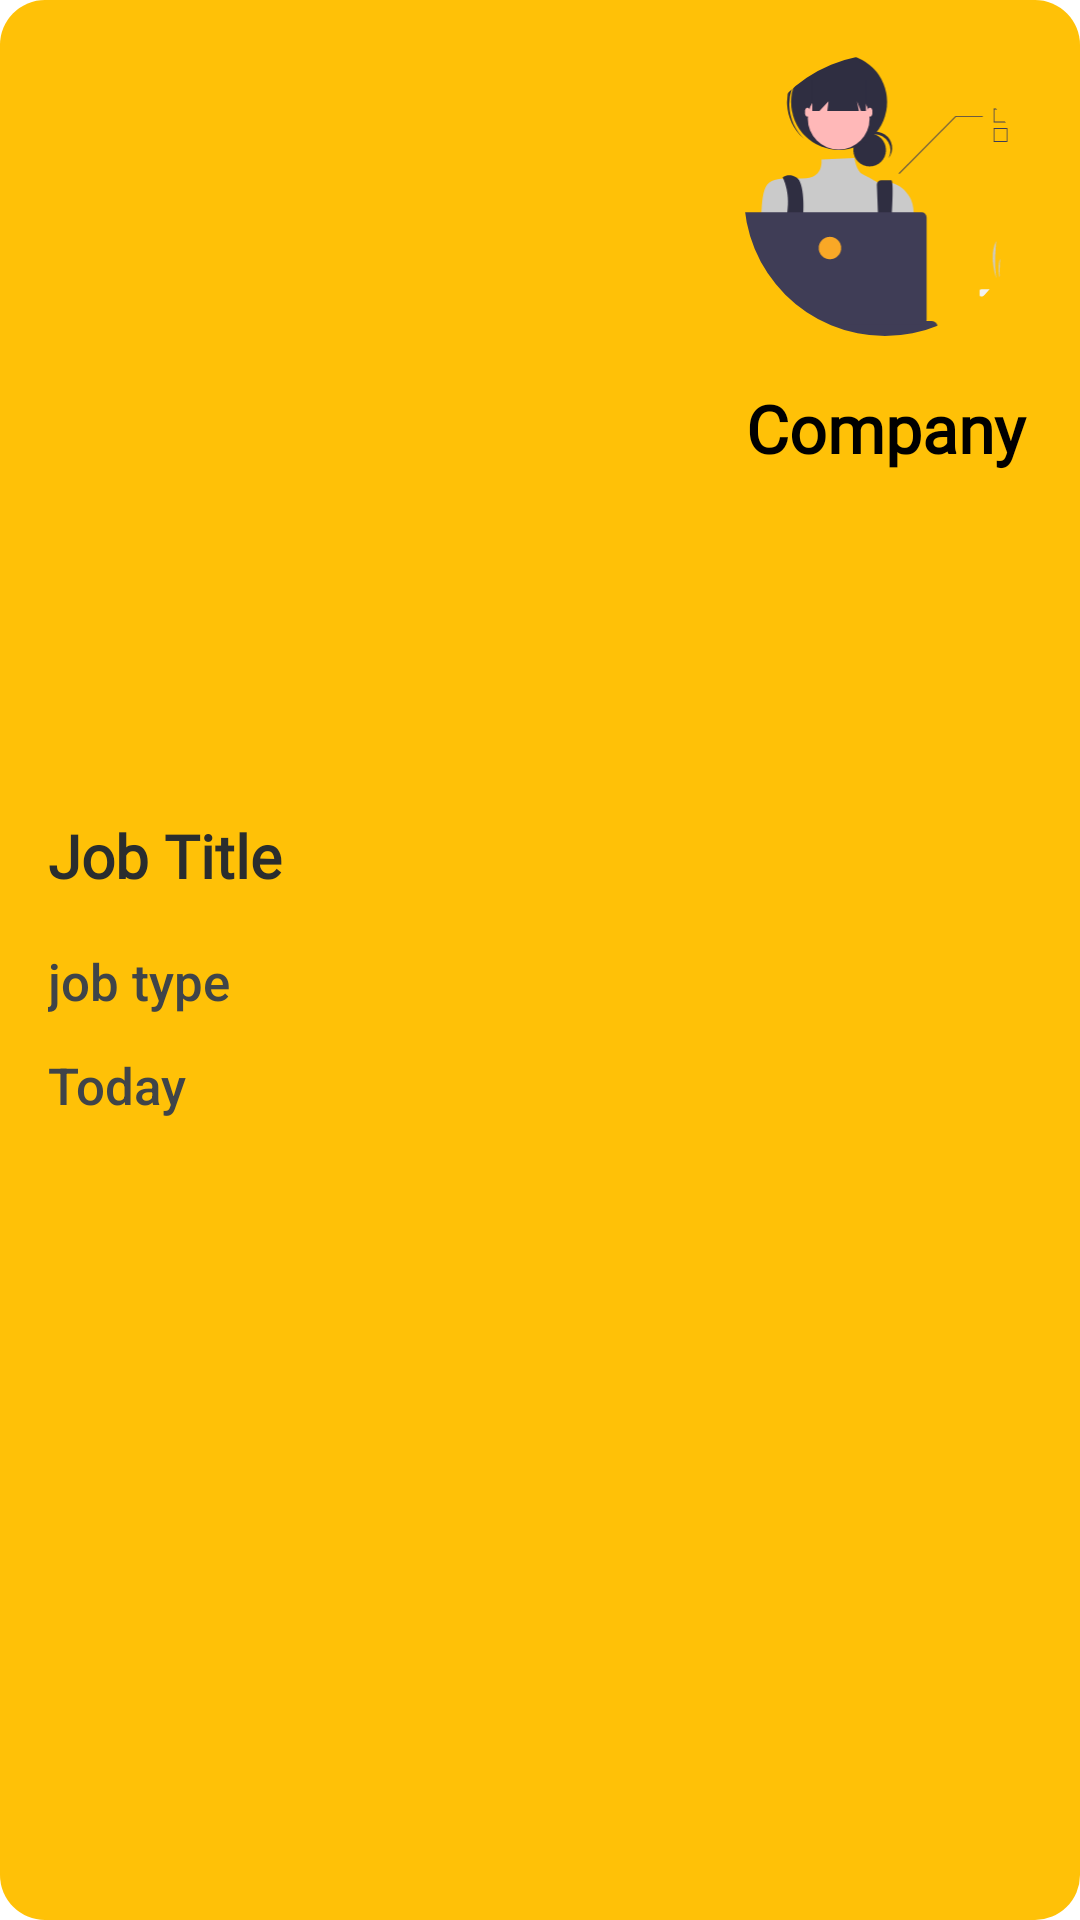

Reconstruct the res/layout file that produces this screen, plus the resources it refers to.
<!-- AndroidManifest.xml: application theme Theme.RemotelyJobs -->
<!-- res/layout/job_item_list.xml -->
<?xml version="1.0" encoding="utf-8"?>
<androidx.constraintlayout.widget.ConstraintLayout xmlns:android="http://schemas.android.com/apk/res/android"
    xmlns:app="http://schemas.android.com/apk/res-auto"
    android:layout_width="match_parent"
    android:layout_height="180dp"
    android:background="@drawable/recyclerview_item_shae"
    android:layout_margin="8dp">

        <LinearLayout
            android:layout_width="0dp"
            android:layout_height="match_parent"
            app:layout_constraintStart_toStartOf="parent"
            android:layout_marginStart="10dp"
            android:gravity="center_vertical"
            app:layout_constraintEnd_toStartOf="@id/logoLayout"
            android:orientation="vertical">

            <TextView
                android:id="@+id/tv_job_title"
                android:layout_width="match_parent"
                android:layout_height="wrap_content"
                android:layout_marginTop="5dp"
                android:text="@string/job_title"
                android:textColor="@color/primaryDark"
                android:textSize="20sp"
                android:fontFamily="@font/roboto_regular"
                android:padding="6dp"
                android:maxLength="30"
                android:textStyle="bold"
                />


            <TextView
                android:id="@+id/tv_job_type"
                android:layout_width="match_parent"
                android:layout_height="wrap_content"
                android:layout_marginTop="5dp"
                android:drawablePadding="4dp"
                android:text="@string/job_type"
                android:textSize="17sp"
                android:padding="6dp"
                android:textColor="@color/lightDark"
                android:fontFamily="sans-serif-medium"
                android:gravity="center_vertical"
                app:drawableTint="@color/primaryDark"
                app:drawableStartCompat="@drawable/ic_baseline_access_time_24" />

            <com.google.android.material.textview.MaterialTextView
                android:id="@+id/tv_date"
                android:layout_width="match_parent"
                android:layout_height="wrap_content"
                android:drawablePadding="4dp"
                android:text="@string/today"
                android:textSize="17sp"
                android:padding="6dp"
                android:textColor="@color/lightDark"
                android:fontFamily="sans-serif-medium"
                android:gravity="center_vertical"
                app:drawableStartCompat="@drawable/ic_baseline_calendar_today_24"
                app:drawableTint="@color/primaryDark" />

        </LinearLayout>

    <ImageButton
        android:id="@+id/ibDelete"
        android:layout_width="45dp"
        android:layout_height="45dp"
        android:layout_marginEnd="5dp"
        android:background="@drawable/circlar_shap"
        android:contentDescription="@string/todo"
        android:padding="8dp"
        android:scaleType="centerCrop"
        android:src="@drawable/ic_baseline_delete_24"
        android:visibility="gone"
        android:layout_marginBottom="8dp"
        app:layout_constraintEnd_toEndOf="parent"
        app:layout_constraintStart_toStartOf="parent"
        app:layout_constraintBottom_toBottomOf="parent"
        app:tint="@color/white" />

    <LinearLayout
        android:id="@+id/logoLayout"
        android:layout_width="wrap_content"
        android:layout_height="match_parent"
        app:layout_constraintEnd_toEndOf="parent"
        android:layout_margin="10dp"
        android:orientation="vertical">

        <com.google.android.material.imageview.ShapeableImageView
            android:id="@+id/ivCompanyLogo"
            android:layout_width="110dp"
            android:layout_height="110dp"
            android:layout_gravity="center"
            android:contentDescription="@string/todo"
            android:scaleType="centerCrop"
            android:src="@drawable/ic_remotely_jobs_logo"
            android:padding="8dp"
            app:shapeAppearanceOverlay="@style/RoundedShape"
            app:layout_constraintStart_toStartOf="parent"
            app:layout_constraintTop_toTopOf="parent" />

        <TextView
            android:id="@+id/tv_company_name"
            android:layout_width="match_parent"
            android:layout_height="wrap_content"
            android:gravity="center"
            android:layout_marginTop="8dp"
            android:fontFamily="@font/roboto_regular"
            android:text="@string/company_name"
            android:textColor="@color/black"
            android:textStyle="bold"
            android:textSize="22sp" />


    </LinearLayout>
</androidx.constraintlayout.widget.ConstraintLayout>
<!-- resources referenced by this layout -->
<resources>
  <color name="black">#FF000000</color>
  <color name="lightDark">#3F4449</color>
  <color name="primaryDark">#2A2D2E</color>
  <color name="white">#FFFFFFFF</color>
  <!-- drawable circlar_shap (drawable) -->
  <?xml version="1.0" encoding="utf-8"?>
  <shape xmlns:android="http://schemas.android.com/apk/res/android"
      android:shape="oval">
      <solid android:color="@color/Orange"/>
  
  
  </shape>
  <!-- drawable ic_remotely_jobs_logo: vector/xml drawable (drawable, 6808 chars, omitted) -->
  <!-- drawable recyclerview_item_shae (drawable) -->
  <?xml version="1.0" encoding="utf-8"?>
  <shape xmlns:android="http://schemas.android.com/apk/res/android"
      android:shape="rectangle">
  
      <solid android:color="@color/lightOrange"/>
      <corners android:radius="15dp"/>
  
  </shape>
  <string name="company_name">Company Name</string>
  <string name="job_title">Job Title</string>
  <string name="job_type">job type</string>
  <string name="today">Today</string>
  <string name="todo">todo</string>
  <style name="RoundedShape">
          <item name="cornerSize">50%</item>
      </style>
  <style name="Theme.RemotelyJobs" parent="Theme.MaterialComponents.DayNight.NoActionBar">
          
          <item name="colorPrimary">@color/purple_500</item>
          <item name="colorPrimaryVariant">@color/primaryDark</item>
          <item name="colorOnPrimary">@color/white</item>
          
          <item name="colorSecondary">@color/teal_200</item>
          <item name="colorSecondaryVariant">@color/teal_700</item>
          <item name="colorOnSecondary">@color/black</item>
          
          <item name="android:statusBarColor" tools:targetApi="l">?attr/colorPrimaryVariant</item>
          
      </style>
  <color name="Orange">#FF8400</color>
  <color name="lightOrange">#FFC107</color>
  <color name="purple_500">#FF6200EE</color>
  <color name="teal_200">#FF03DAC5</color>
  <color name="teal_700">#FF018786</color>
</resources>
